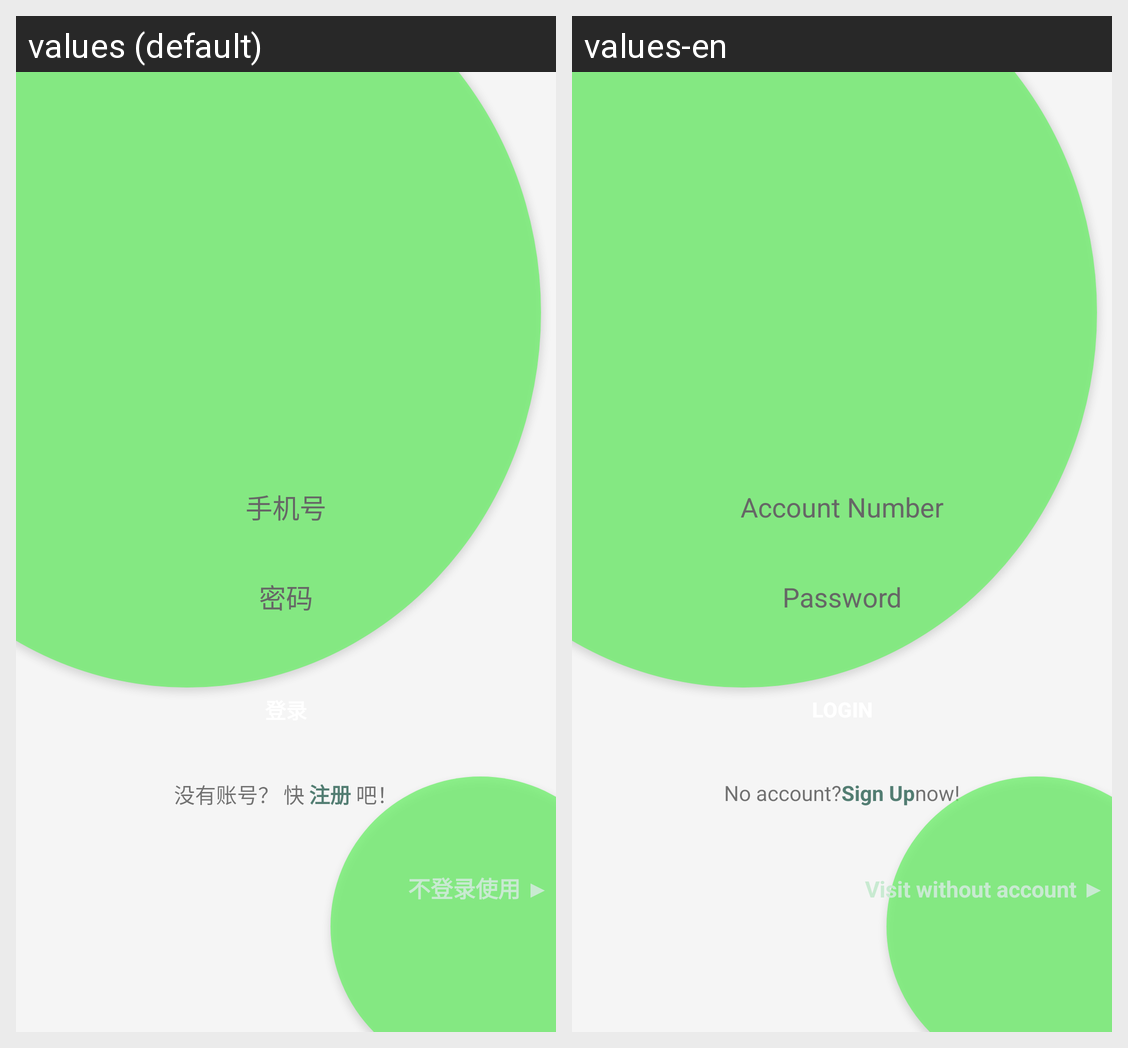

The same Android screen rendered under two of its app's locales, left to right. List the strings drawn on it with the default value and each locale's translation.
Android screen res/layout/activity_login.xml rendered under 2 locales, left to right: values (default), values-en. Device: Nexus 5 (rendered at 1080×1920; each locale shown at half size, 540×960, under a caption strip naming it); theme Theme.PlanA.
Strings drawn on this screen, with the default value and each locale's value (text and hints the layout hard-codes, and strings that could not be matched under every locale, appear in the picture but are not listed):

skip
  values: 不登录使用 ▶
  values-en: Visit without account ▶

login_id
  values: 手机号
  values-en: Account Number

login_password
  values: 密码
  values-en: Password

registerRecommend1
  values: 没有账号？ 快 
  values-en: No account?

registerRecommendLink
  values: 注册
  values-en: Sign Up

registerRecommend2
  values:  吧！
  values-en: now!
